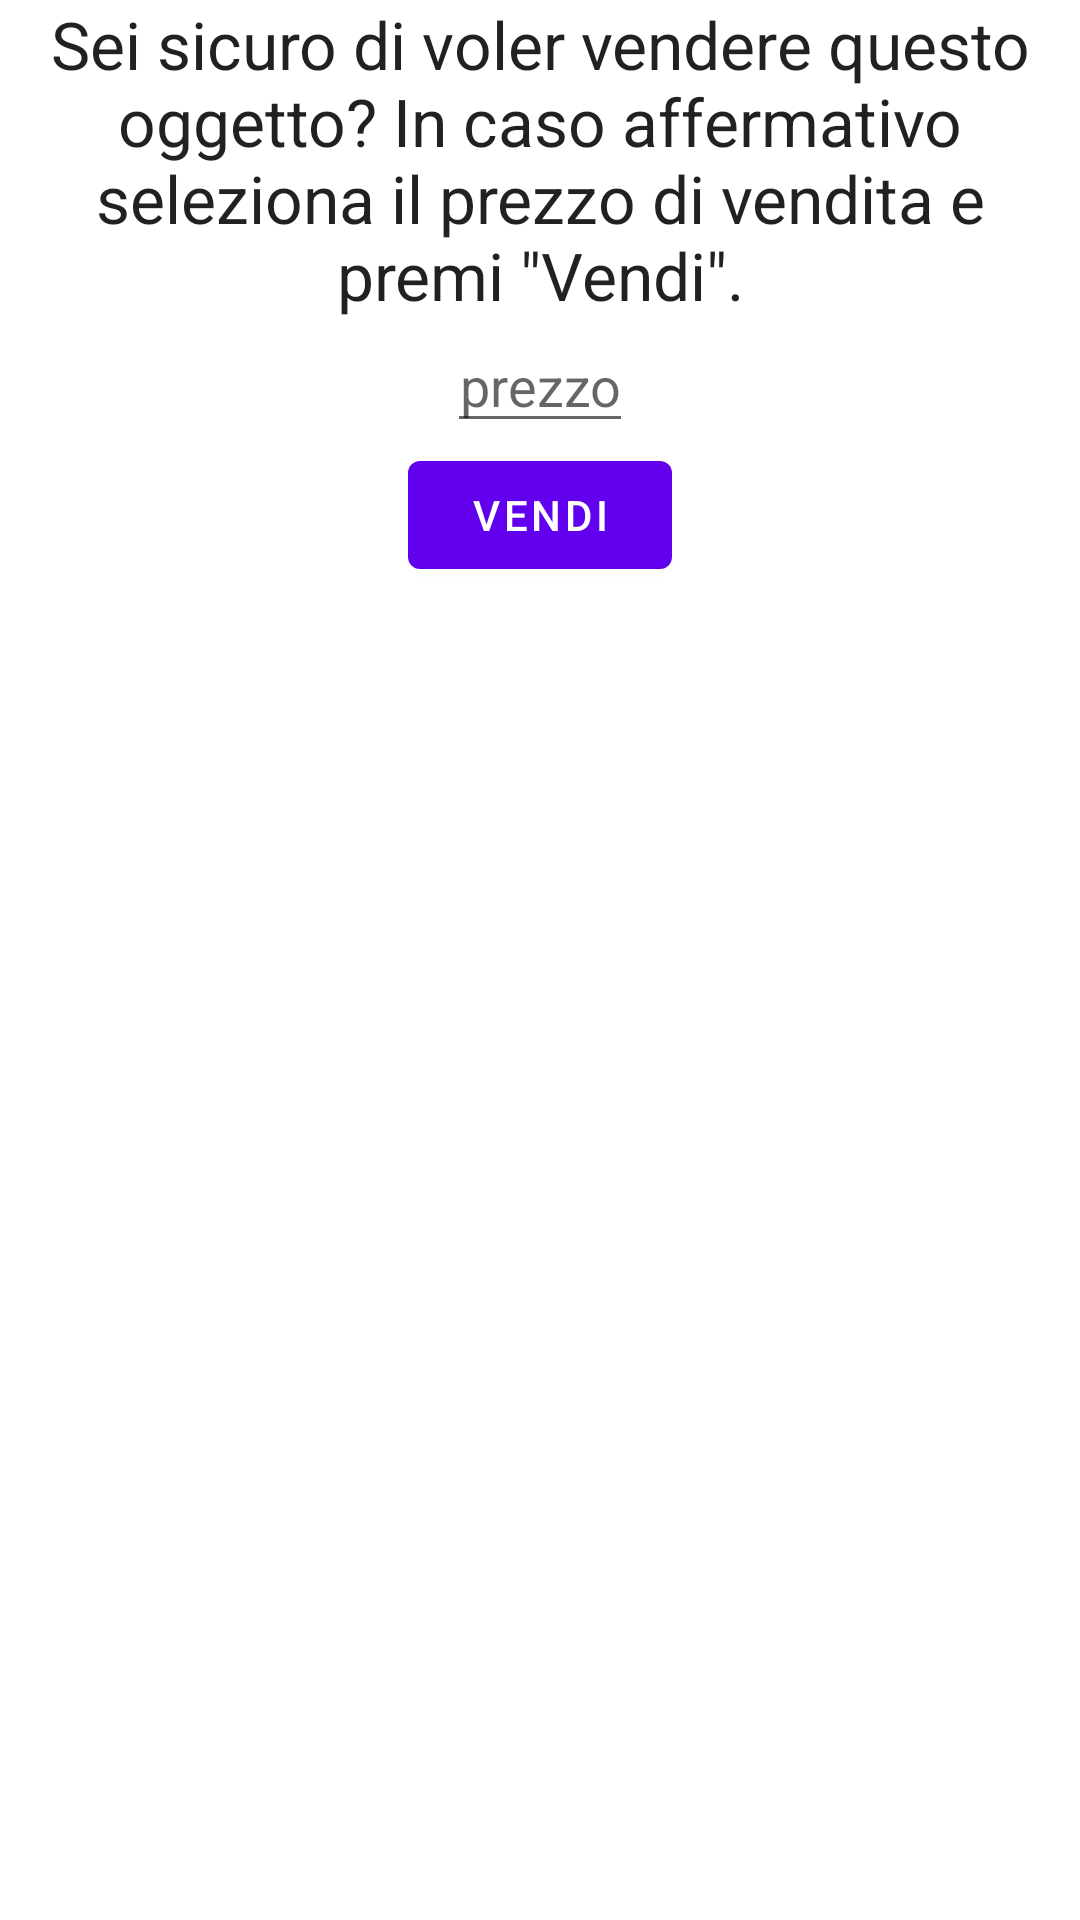

The Android layout XML behind this screen, and the referenced resources:
<!-- AndroidManifest.xml: fallback theme Theme.MaterialComponents.DayNight.NoActionBar -->
<!-- res/layout/dialog_conferma_vendita.xml -->
<RelativeLayout
    android:layout_width="match_parent"
    android:layout_height="match_parent"
    xmlns:android="http://schemas.android.com/apk/res/android">

    <LinearLayout xmlns:android="http://schemas.android.com/apk/res/android"
        android:orientation="vertical"
        android:layout_width="match_parent"
        android:layout_height="wrap_content"
        android:gravity="center">

        <TextView
            android:layout_width="match_parent"
            android:layout_height="wrap_content"
            android:textAppearance="?android:attr/textAppearanceLarge"
            android:id="@+id/dialog_testo_conferma"
            android:text="Sei sicuro di voler vendere questo oggetto? In caso affermativo  seleziona il prezzo di vendita e premi &quot;Vendi&quot;."
            android:layout_marginLeft="10dp"
            android:layout_marginRight="10dp"
            android:gravity="center_horizontal" />

        <EditText
            android:layout_width="wrap_content"
            android:layout_height="match_parent"
            android:id="@+id/dialog_prezzo"
            android:hint="prezzo"
            android:layout_gravity="center_horizontal"
            android:gravity="center_horizontal" />

        <Button
            android:layout_width="wrap_content"
            android:layout_height="wrap_content"
            android:text="Vendi"
            android:id="@+id/dialog_conferma_button"
            android:layout_gravity="center_horizontal" />



    </LinearLayout>

</RelativeLayout>
<!-- resources referenced by this layout -->
<resources>

</resources>
